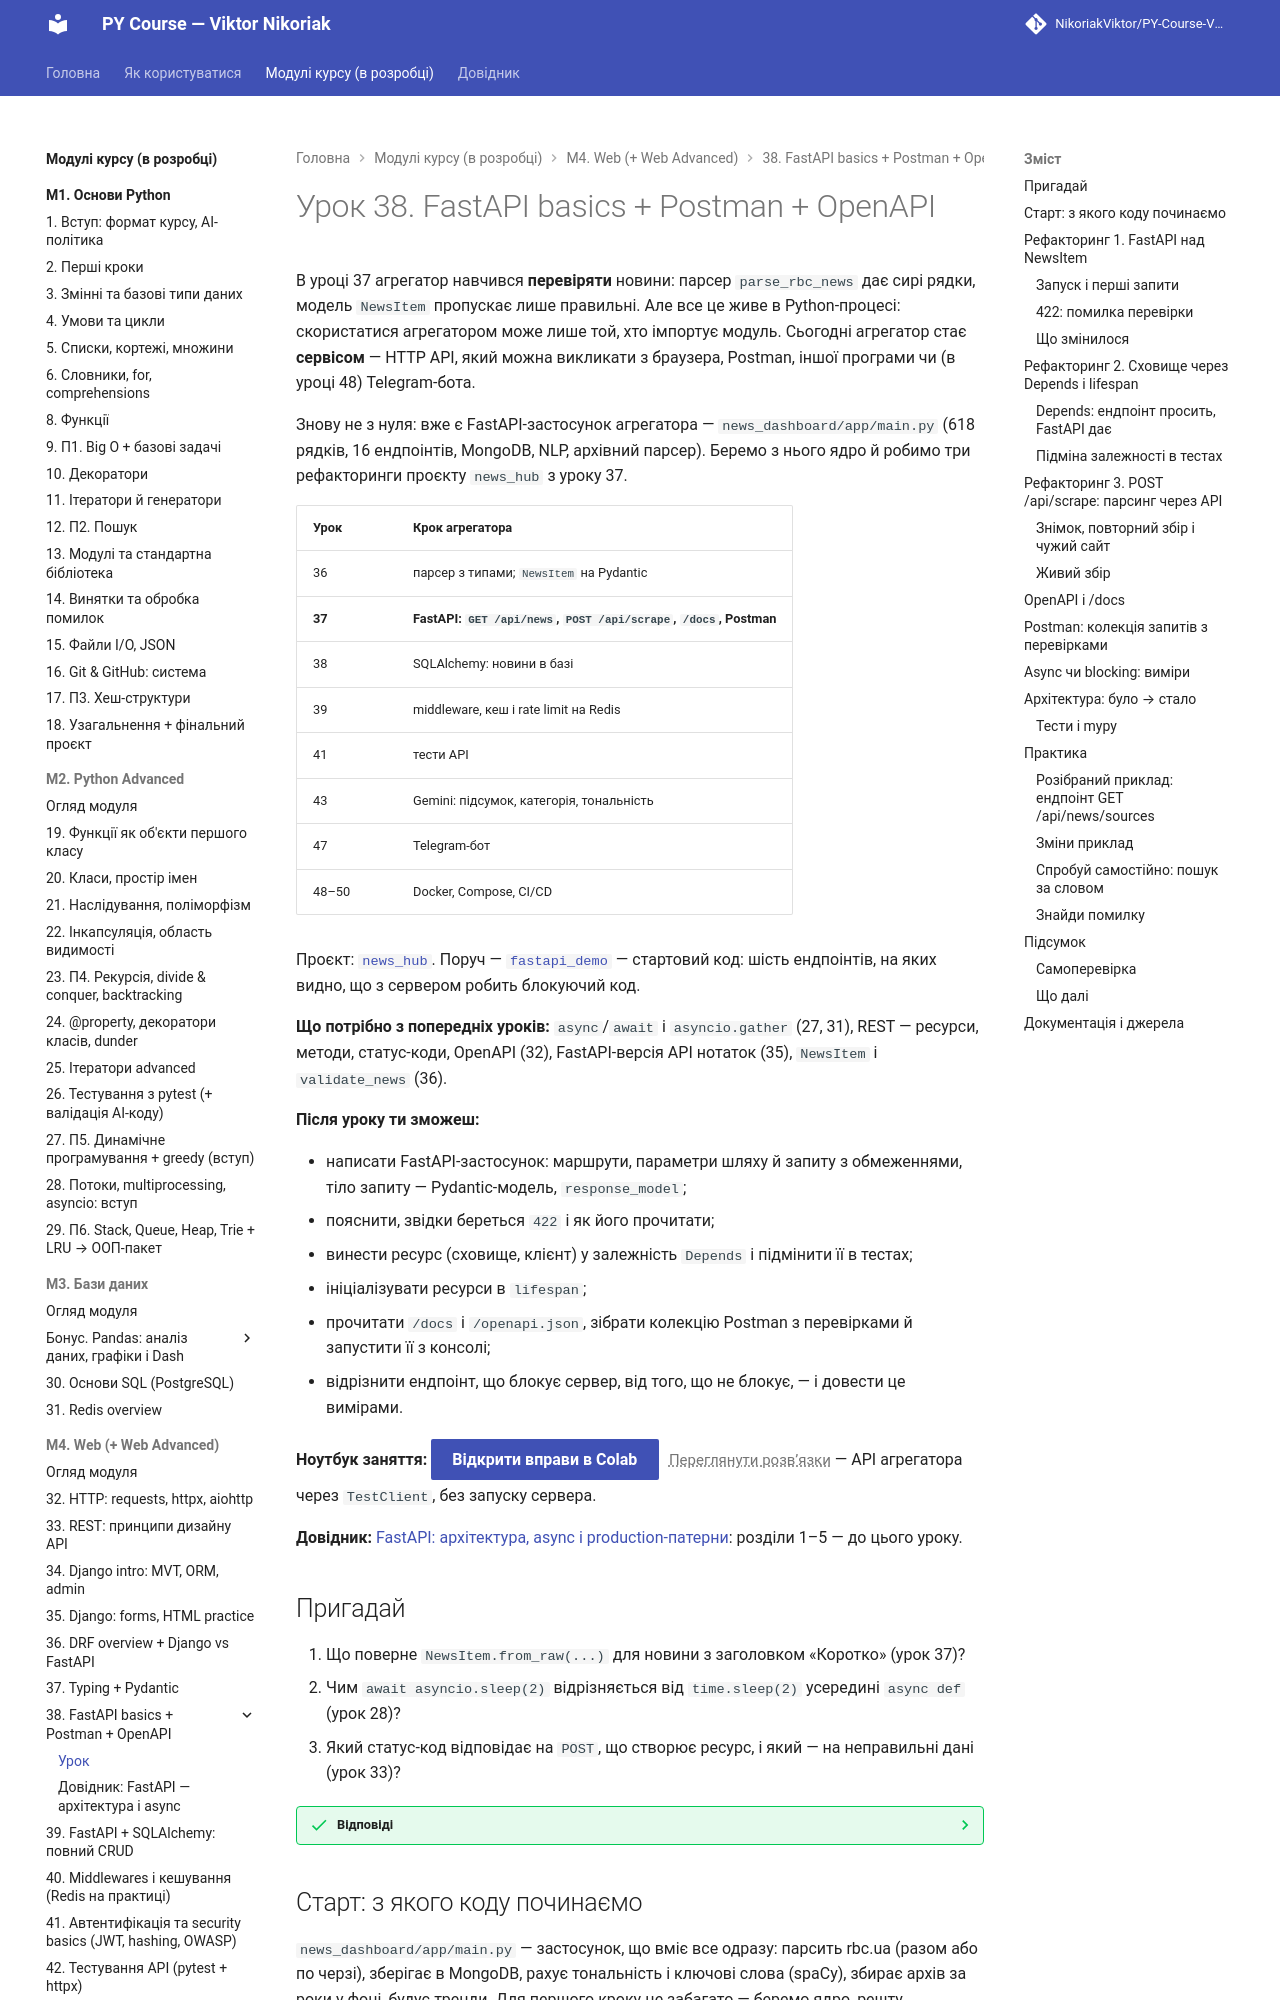

repository: OleksandrStohnii/PY-Course-Victor-Nikoriak-22-09-2026 · page: modules/m4/lesson_38/index.html · generator: mkdocs

# Урок 38. FastAPI basics + Postman + OpenAPI

В уроці 37 агрегатор навчився **перевіряти** новини: парсер `parse_rbc_news` дає сирі рядки, модель `NewsItem` пропускає лише правильні. Але все це живе в Python-процесі: скористатися агрегатором може лише той, хто імпортує модуль. Сьогодні агрегатор стає **сервісом** — HTTP API, який можна викликати з браузера, Postman, іншої програми чи (в уроці 48) Telegram-бота.

Знову не з нуля: вже є FastAPI-застосунок агрегатора — `news_dashboard/app/main.py` (618 рядків, 16 ендпоінтів, MongoDB, NLP, архівний парсер). Беремо з нього ядро й робимо три рефакторинги проєкту `news_hub` з уроку 37.

| Урок | Крок агрегатора |
|---|---|
| 36 | парсер з типами; `NewsItem` на Pydantic |
| **37** | **FastAPI: `GET /api/news`, `POST /api/scrape`, `/docs`, Postman** |
| 38 | SQLAlchemy: новини в базі |
| 39 | middleware, кеш і rate limit на Redis |
| 41 | тести API |
| 43 | Gemini: підсумок, категорія, тональність |
| 47 | Telegram-бот |
| 48–50 | Docker, Compose, CI/CD |

Проєкт: [`news_hub`](https://github.com/NikoriakViktor/PY-Course-Victor-Nikoriak-22-09-2026/tree/main/module_4/lessons/lesson_38_fastapi_basics/news_hub). Поруч — [`fastapi_demo`](https://github.com/NikoriakViktor/PY-Course-Victor-Nikoriak-22-09-2026/tree/main/module_4/lessons/lesson_38_fastapi_basics/fastapi_demo) — стартовий код: шість ендпоінтів, на яких видно, що з сервером робить блокуючий код.

**Що потрібно з попередніх уроків:** `async`/`await` і `asyncio.gather` (27, 31), REST — ресурси, методи, статус-коди, OpenAPI (32), FastAPI-версія API нотаток (35), `NewsItem` і `validate_news` (36).

**Після уроку ти зможеш:**

- написати FastAPI-застосунок: маршрути, параметри шляху й запиту з обмеженнями, тіло запиту — Pydantic-модель, `response_model`;
- пояснити, звідки береться `422` і як його прочитати;
- винести ресурс (сховище, клієнт) у залежність `Depends` і підмінити її в тестах;
- ініціалізувати ресурси в `lifespan`;
- прочитати `/docs` і `/openapi.json`, зібрати колекцію Postman з перевірками й запустити її з консолі;
- відрізнити ендпоінт, що блокує сервер, від того, що не блокує, — і довести це вимірами.

**Ноутбук заняття:** [Відкрити вправи в Colab](https://colab.research.google.com/github/NikoriakViktor/PY-Course-Victor-Nikoriak-22-09-2026/blob/main/module_4/lessons/lesson_38_fastapi_basics/note_lesson_38_fastapi_student.ipynb){ .md-button .md-button--primary } [Переглянути розв’язки](https://github.com/NikoriakViktor/PY-Course-Victor-Nikoriak-22-09-2026/blob/main/module_4/lessons/lesson_38_fastapi_basics/note_lesson_38_fastapi.ipynb){ .solutions-link } — API агрегатора через `TestClient`, без запуску сервера.

**Довідник:** [FastAPI: архітектура, async і production-патерни](fastapi/fastapi_documentation.md): розділи 1–5 — до цього уроку.

## Пригадай

1. Що поверне `NewsItem.from_raw(...)` для новини з заголовком «Коротко» (урок 37)?
2. Чим `await asyncio.sleep(2)` відрізняється від `time.sleep(2)` усередині `async def` (урок 28)?
3. Який статус-код відповідає на `POST`, що створює ресурс, і який — на неправильні дані (урок 33)?

??? success "Відповіді"

    1. Нічого — кине `ValidationError` (`title`: мінімум 10 символів). `validate_news` не губить такі новини, а складає в `rejected` з причинами.
    2. `await asyncio.sleep` віддає керування циклу подій — поки корутина спить, виконуються інші. `time.sleep` зупиняє весь потік разом із циклом подій. Сьогодні побачимо це на сервері в цифрах.
    3. `201 Created`; неправильні дані — `400` або `422`. FastAPI для помилок перевірки завжди повертає `422`.
